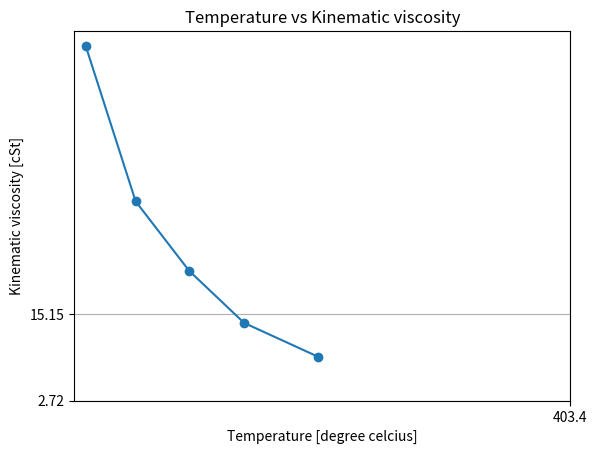

The matplotlib source for this figure:

# Problem 3

import math
import matplotlib.pyplot as plt
import numpy as np
from math import log

# variables

T = np.array([27, 37.6, 49.0, 60.7, 76.4])+np.ones(5)*273.25 # [K] - temperature
nu = np.array([53.7, 31.4, 21.4, 13.9, 9.05]) # [cSt] - kinematic viscosity

# 1 - plot the data

# Make double logarithmic on y axis
yticks = [np.exp(np.exp(i)) for i in range(0, 2)]
xticks = [np.exp(i) for i in range(6, 7)]

plt.plot(T, nu, 'o-')
plt.yticks(yticks)
plt.xticks(xticks)
plt.xlabel('Temperature [degree celcius]')
plt.ylabel('Kinematic viscosity [cSt]')
plt.title('Temperature vs Kinematic viscosity')
plt.grid()
plt.show()

# 2 - fit the data

modify_nu = np.log(np.log(nu+0.8))
modify_T = np.log(T)
a=np.polyfit(modify_T, modify_nu, 1)
m = a[0]
C = a[1]

print(f"Following the ASTM walther relation, the constants are: m = {m:.3f} and C = {C:.3f}")
print("-----")
m_simple = (np.log(np.log(nu[4]+0.8)) - np.log(np.log(nu[0]+0.8)))/(np.log(T[4])-np.log(T[0]))
C_simple = np.log(np.log(nu[0]+0.8)) - m_simple*np.log(T[0])
print(f"Following the simple relation, the constants are: m = {m_simple:.3f} and C = {C_simple:.3f}")

# 3 - how much should the temperature increase to halft the kinematic viscosity

nu_30 = 30
nu_15 = nu_30/2
T_30 = np.exp((np.log(np.log(nu_30 + 0.8)) - C_simple)/m_simple)
T_15 = np.exp((np.log(np.log(nu_15 + 0.8)) - C_simple)/m_simple)

print(f"The temperature should increase by {T_15-T_30:.2f} K to halft the kinematic viscosity")